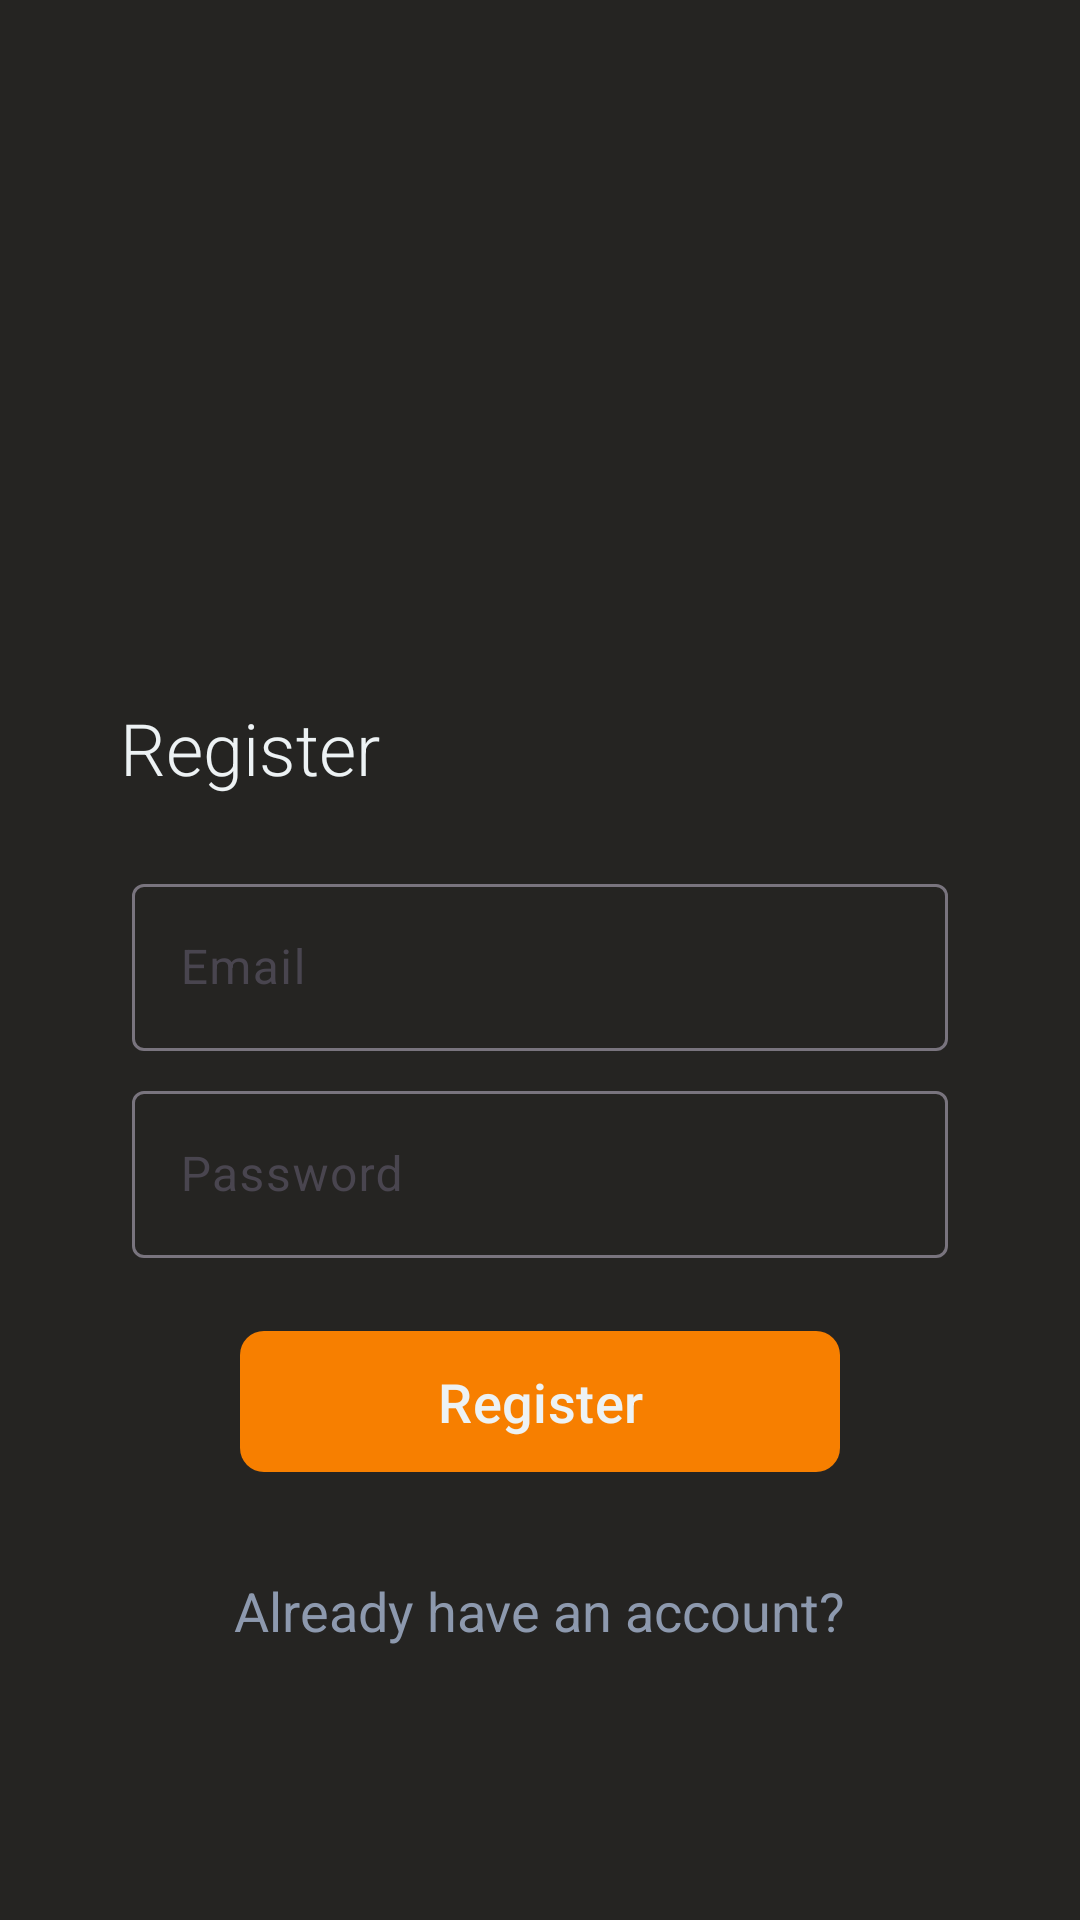

The Android layout XML behind this screen, and the referenced resources:
<!-- AndroidManifest.xml: application theme Theme.CalorieGuide -->
<!-- res/layout/activity_register.xml -->
<?xml version="1.0" encoding="utf-8"?>
<RelativeLayout xmlns:android="http://schemas.android.com/apk/res/android"
    xmlns:app="http://schemas.android.com/apk/res-auto"
    xmlns:tools="http://schemas.android.com/tools"
    android:layout_width="match_parent"
    android:layout_height="match_parent"
    android:background="@color/black"
    tools:context=".Register"
    android:orientation="vertical"
    android:paddingLeft="40dp"
    android:paddingRight="40dp"
    >

    <TextView
        android:layout_width="match_parent"
        android:layout_height="wrap_content"
        android:text="@string/register"
        android:textColor="@color/white"
        android:textSize="24sp"
        android:layout_above="@id/age_text_input"
        android:layout_marginBottom="20dp"
        android:fontFamily="sans-serif-light"    />


    <com.google.android.material.textfield.TextInputLayout
        android:id="@+id/age_text_input"
        android:layout_width="match_parent"
        android:layout_height="wrap_content"
        android:layout_margin="4dp"
        android:hint="@string/email"
        android:layout_centerInParent="true">

        <com.google.android.material.textfield.TextInputEditText
            android:id="@+id/age_edit_text"
            android:layout_width="match_parent"
            android:layout_height="wrap_content"
            android:inputType="textEmailAddress"
            android:textColor="@color/white"
            android:maxLines="1" />
    </com.google.android.material.textfield.TextInputLayout>

    <com.google.android.material.textfield.TextInputLayout
        android:id="@+id/height_text_input"
        android:layout_width="match_parent"
        android:layout_height="wrap_content"
        android:layout_below="@+id/age_text_input"
        android:layout_marginStart="4dp"
        android:layout_marginTop="4dp"
        android:layout_marginEnd="4dp"

        android:hint="@string/password"
        app:errorEnabled="true">


        <com.google.android.material.textfield.TextInputEditText
            android:id="@+id/height_edit_text"
            android:layout_width="match_parent"
            android:layout_height="wrap_content"
            android:inputType="textPassword"
            android:textColor="@color/white" />

    </com.google.android.material.textfield.TextInputLayout>

    <ProgressBar
        android:id="@+id/progressBar"
        android:visibility="gone"
        android:layout_width="wrap_content"
        android:layout_height="wrap_content"
        />

    <com.google.android.material.button.MaterialButton
        android:id="@+id/btn_register"
        android:layout_width="200dp"
        android:layout_height="55dp"
        android:text="@string/register"
        android:layout_below="@+id/height_text_input"
        android:layout_centerHorizontal="true"
        app:backgroundTint="@color/accent"
        android:textColor="@color/white"
        android:textSize="18sp"
        app:cornerRadius="8dp"
        />

    <TextView
        android:id="@+id/alreadyHaveAnAccount"
        android:layout_width="wrap_content"
        android:layout_height="wrap_content"
        android:text="@string/already_have_an_account"
        android:layout_centerHorizontal="true"
        android:textColor="@color/light_gray"
        android:layout_below="@id/btn_register"
        android:layout_marginTop="30dp"
        android:textSize="18sp"
        />


</RelativeLayout>
<!-- resources referenced by this layout -->
<resources>
  <color name="accent">#f77f00</color>
  <color name="black">#252422</color>
  <color name="light_gray">#8d99ae</color>
  <color name="white">#edf2f4</color>
  <string name="already_have_an_account">Already have an account?</string>
  <string name="email">Email</string>
  <string name="password">Password</string>
  <string name="register">Register</string>
  <style name="Theme.CalorieGuide" parent="Base.Theme.CalorieGuide">
          
          <item name="android:navigationBarColor">@android:color/transparent</item>
          <item name="android:statusBarColor">@android:color/black</item>
          <item name="android:windowLightStatusBar">?attr/isLightTheme</item>
          <item name="android:navigationBarColor"> @android:color/transparent </item>
          <item name="colorPrimary">@color/white</item>
          <item name="colorAccent">@color/accent</item>
  
          
          <item name="colorSecondary">@color/black</item>
          <item name="background">@color/light_gray</item>
          <item name="colorSecondaryVariant">@color/dark</item>
      </style>
  <style name="Base.Theme.CalorieGuide" parent="Theme.Material3.DayNight.NoActionBar">
          
          <item name="colorPrimary">@color/white</item>
          <item name="colorAccent">@color/accent</item>
  
          
          <item name="colorSecondary">@color/black</item>
          <item name="background">@color/light_gray</item>
          <item name="colorSecondaryVariant">@color/dark</item>
  
          <item name="android:navigationBarColor">
              @android:color/transparent
          </item>
      </style>
  <color name="dark">#111111</color>
</resources>
